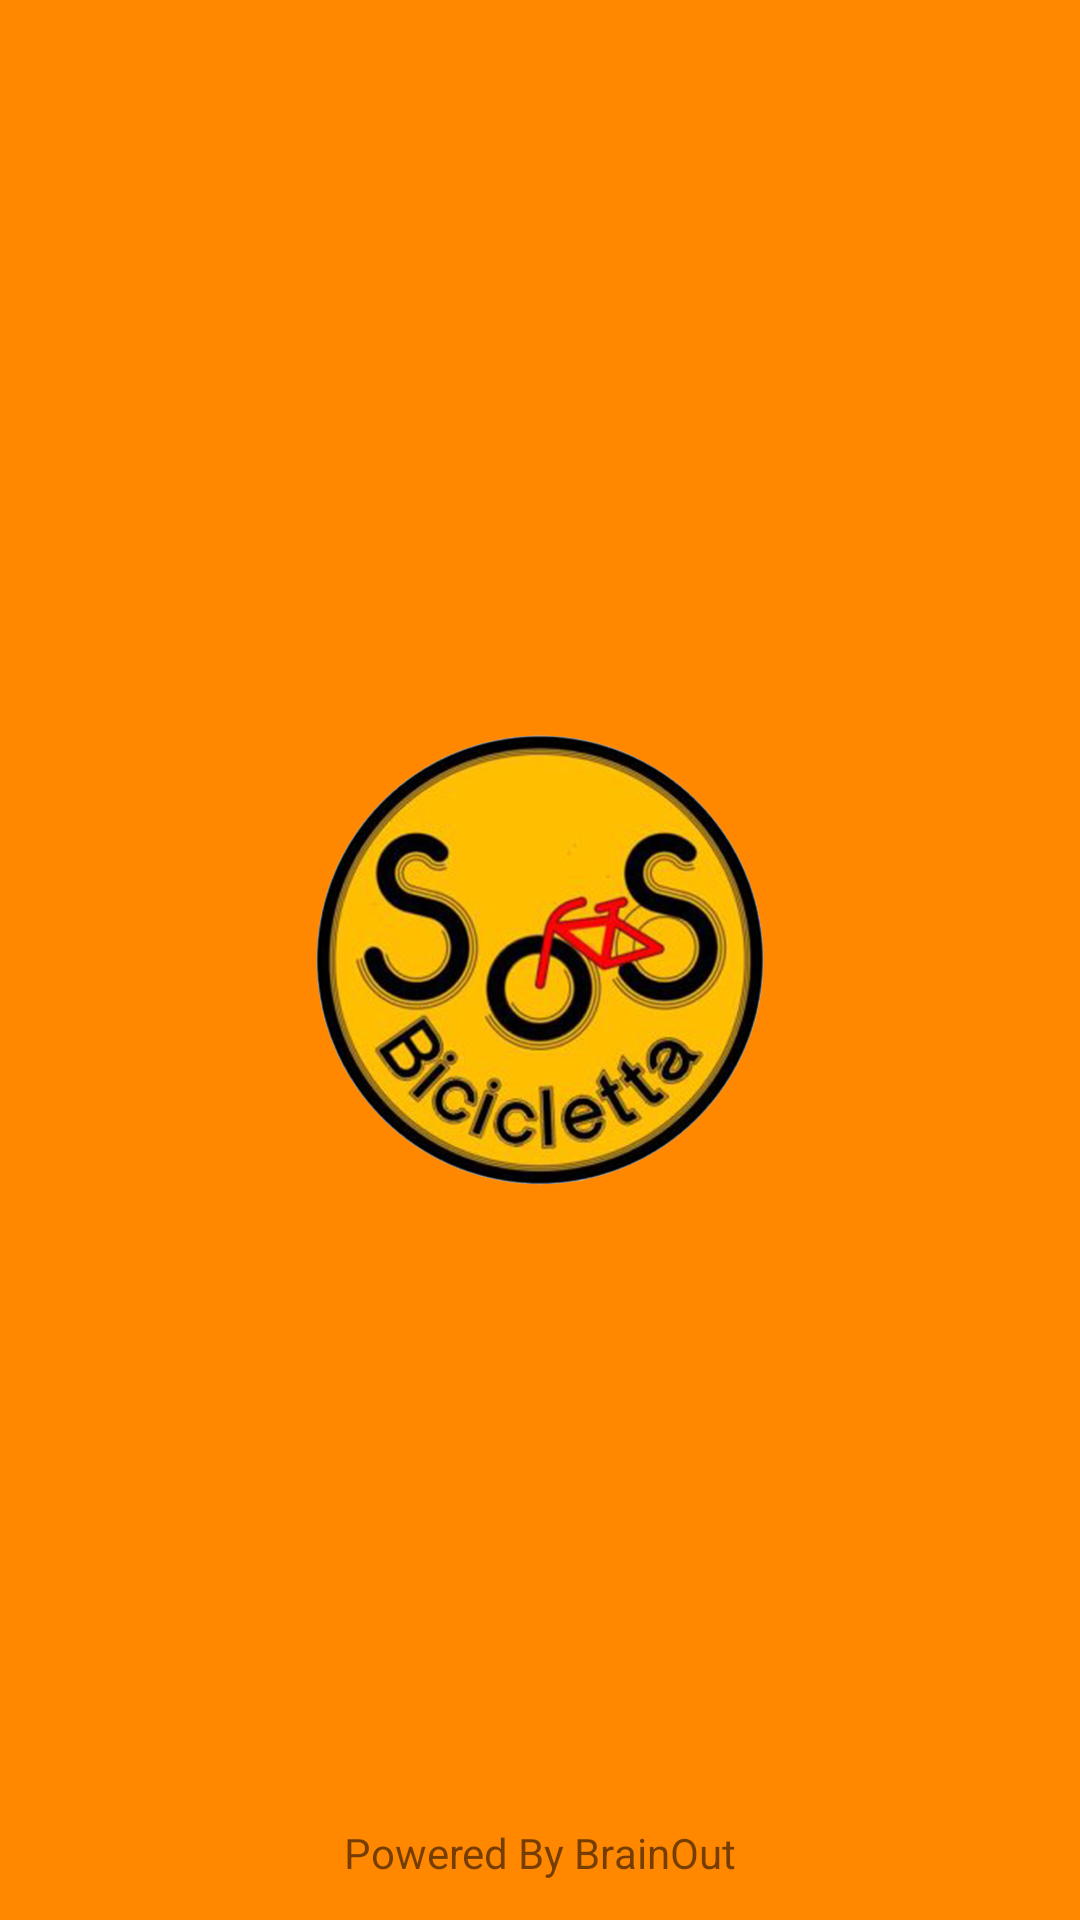

Here is an Android app screen rendered from its layout file. Give the layout XML and the strings, colors and styles it references.
<!-- AndroidManifest.xml: application theme Theme.Coordinate -->
<!-- res/layout/background_splashscreen.xml -->
<?xml version="1.0" encoding="utf-8"?>
<RelativeLayout xmlns:android="http://schemas.android.com/apk/res/android"
    xmlns:app="http://schemas.android.com/apk/res-auto"
    xmlns:tools="http://schemas.android.com/tools"
    android:layout_width="match_parent"
    android:layout_height="match_parent"
    android:background="@android:color/holo_orange_dark">

    <androidx.constraintlayout.widget.ConstraintLayout
        android:layout_width="match_parent"
        android:layout_height="match_parent">

        <ImageView
            android:id="@+id/imageView"
            android:layout_width="150dp"
            android:layout_height="150dp"
            app:layout_constraintBottom_toBottomOf="parent"
            app:layout_constraintEnd_toEndOf="parent"
            app:layout_constraintStart_toStartOf="parent"
            app:layout_constraintTop_toTopOf="parent"
            app:srcCompat="@drawable/logo" />

        <TextView
            android:layout_width="wrap_content"
            android:layout_height="wrap_content"
            android:layout_marginTop="200dp"
            android:text="Powered By BrainOut"
            app:layout_constraintBottom_toBottomOf="parent"
            app:layout_constraintEnd_toEndOf="parent"
            app:layout_constraintStart_toStartOf="parent"
            app:layout_constraintTop_toBottomOf="@+id/imageView" />


    </androidx.constraintlayout.widget.ConstraintLayout>

</RelativeLayout>
<!-- resources referenced by this layout -->
<resources>
  <!-- drawable logo: png bitmap (drawable, 716116 bytes) -->
  <style name="Theme.Coordinate" parent="Theme.MaterialComponents.DayNight.DarkActionBar">
          
          <item name="colorPrimary">@color/purple_500</item>
          <item name="colorPrimaryVariant">@color/purple_700</item>
          <item name="colorOnPrimary">@color/white</item>
          
          <item name="colorSecondary">@color/teal_200</item>
          <item name="colorSecondaryVariant">@color/teal_700</item>
          <item name="colorOnSecondary">@color/black</item>
          
          <item name="android:statusBarColor" tools:targetApi="l">?attr/colorPrimaryVariant</item>
          
      </style>
  <color name="purple_500">#ffa500</color>
  <color name="purple_700">#4C4646</color>
  <color name="white">#FF000000</color>
  <color name="teal_200">#ff8c00</color>
  <color name="teal_700">#FF018786</color>
  <color name="black">#FF000000</color>
</resources>
